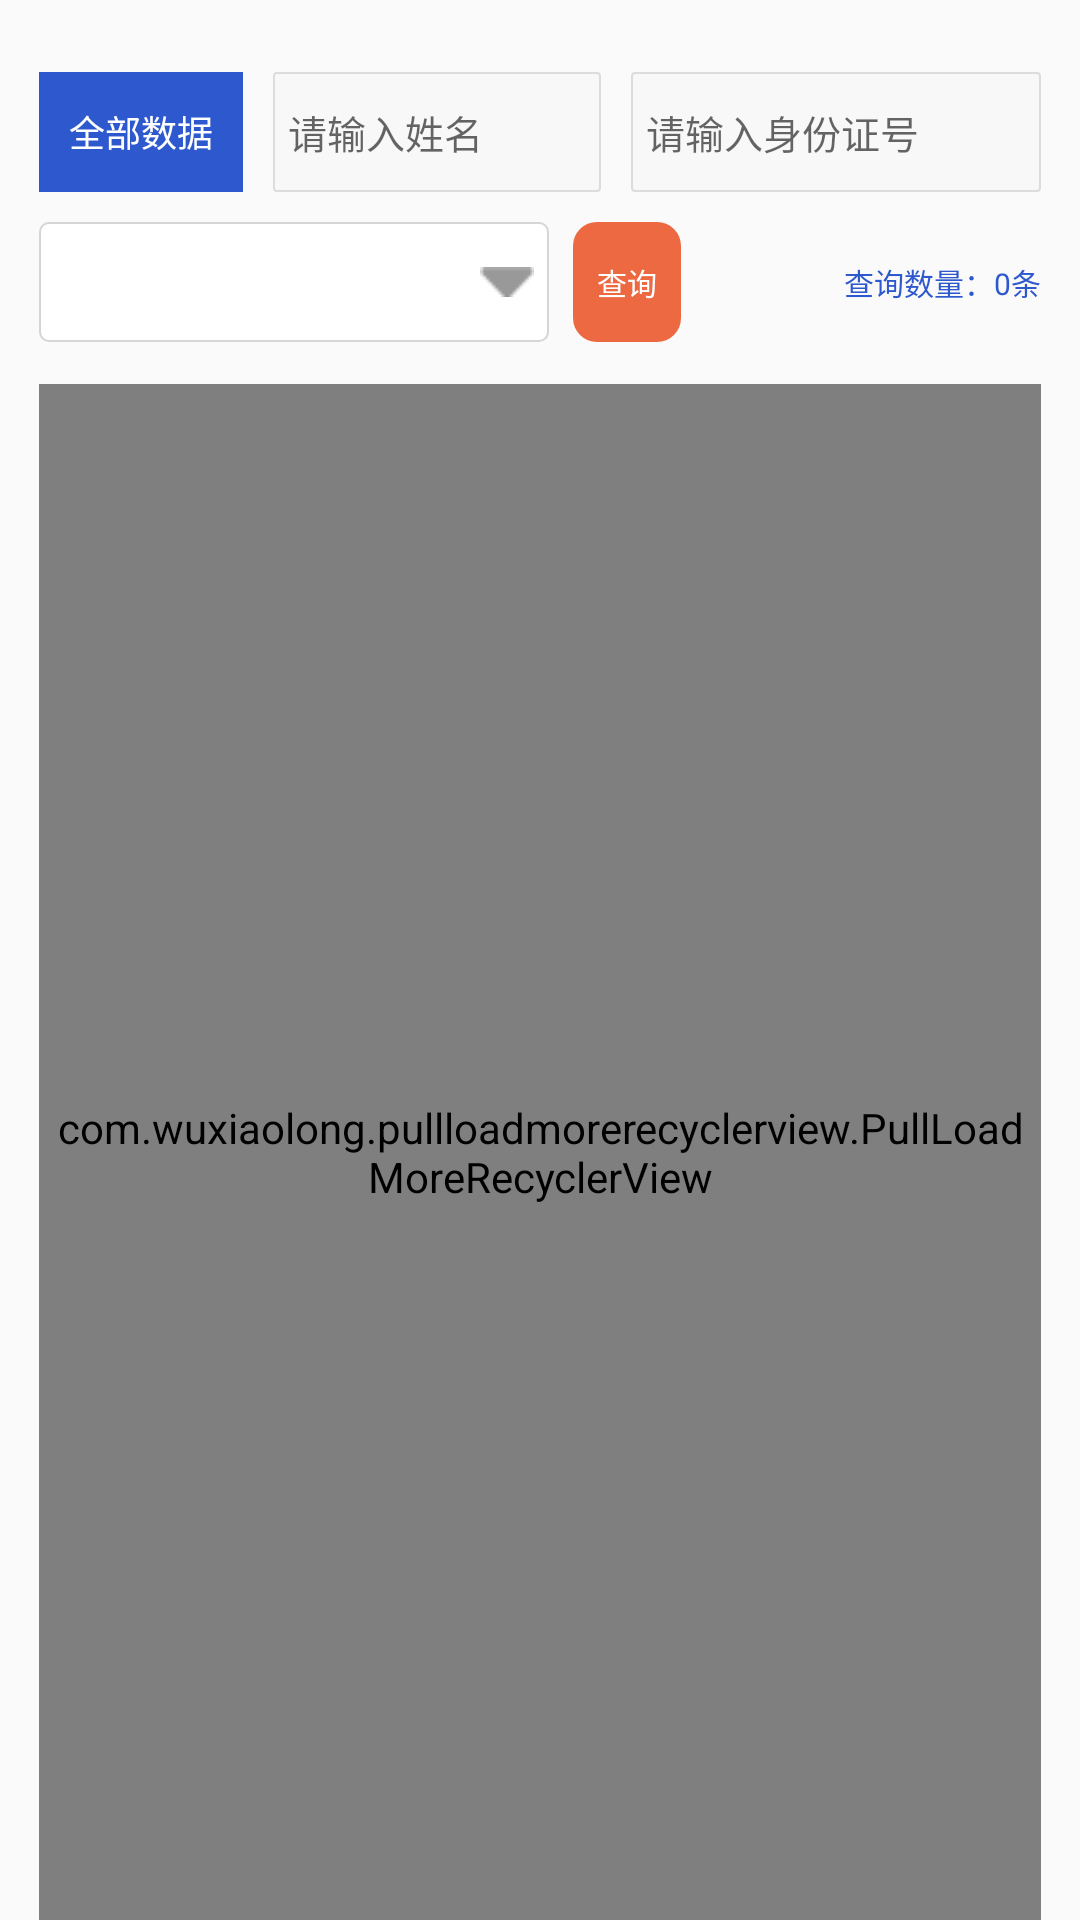

Reconstruct the res/layout file that produces this screen, plus the resources it refers to.
<!-- AndroidManifest.xml: application theme AppTheme -->
<!-- res/layout/deadfragment.xml -->
<?xml version="1.0" encoding="utf-8"?>
<LinearLayout xmlns:android="http://schemas.android.com/apk/res/android"
    android:orientation="vertical"
    android:layout_width="match_parent"
    android:layout_height="match_parent">

    <LinearLayout
        android:layout_marginRight="13dp"
        android:orientation="horizontal"
        android:layout_marginLeft="13dp"
        android:layout_marginTop="24dp"
        android:layout_width="match_parent"
        android:layout_height="40dp">

        <TextView
            android:layout_weight="0.5"
            android:gravity="center"
            android:background="#ff2e59ce"
            android:textColor="#ffffffff"
            android:textSize="12sp"
            android:text="全部数据"
            android:layout_width="0dp"
            android:layout_height="match_parent" />

        <EditText
            android:id="@+id/edit_name"
            android:layout_weight="0.8"
            android:paddingLeft="5dp"
            android:layout_marginLeft="10dp"
            android:background="@drawable/keyper_editbg"
            android:textSize="13sp"
            android:hint="请输入姓名"
            android:layout_width="0dp"
            android:layout_height="match_parent" />

        <EditText
            android:id="@+id/edit_idcard"
            android:inputType="number|numberDecimal"
            android:layout_weight="1"
            android:paddingLeft="5dp"
            android:layout_marginLeft="10dp"
            android:background="@drawable/keyper_editbg"
            android:textSize="13sp"
            android:hint="请输入身份证号"
            android:layout_width="0dp"
            android:layout_height="match_parent" />

    </LinearLayout>

    <RelativeLayout
        android:layout_marginRight="13dp"
        android:layout_marginLeft="13dp"
        android:layout_marginTop="10dp"
        android:layout_width="match_parent"
        android:layout_height="40dp">

        <Spinner
            android:paddingLeft="8dp"
            android:background="@drawable/keyper_spinner_drop_down_shape"
            android:id="@+id/sp2"
            android:layout_width="170dp"
            android:layout_height="match_parent">

        </Spinner>

        <TextView
            android:id="@+id/lingdao_btn"
            android:gravity="center"
            android:layout_marginLeft="8dp"
            android:paddingBottom="4dp"
            android:paddingTop="4dp"
            android:paddingRight="8dp"
            android:paddingLeft="8dp"
            android:background="@drawable/keyper_textbg"
            android:layout_centerVertical="true"
            android:layout_toRightOf="@+id/sp2"
            android:layout_width="wrap_content"
            android:layout_height="match_parent"
            android:text="查询"
            android:textColor="#ffffffff"
            android:textSize="10sp"
            />

        <TextView
            android:id="@+id/list_size"
            android:layout_centerVertical="true"
            android:layout_alignParentRight="true"
            android:layout_width="wrap_content"
            android:layout_height="wrap_content"
            android:text="查询数量：0条"
            android:textColor="#ff2e59ce"
            android:textSize="10sp"
            />


    </RelativeLayout>

    <com.wuxiaolong.pullloadmorerecyclerview.PullLoadMoreRecyclerView
        android:layout_marginRight="13dp"
        android:layout_marginLeft="13dp"
        android:layout_marginTop="14dp"
        android:id="@+id/one_listview"
        android:layout_width="match_parent"
        android:layout_height="match_parent">
    </com.wuxiaolong.pullloadmorerecyclerview.PullLoadMoreRecyclerView>
</LinearLayout>
<!-- resources referenced by this layout -->
<resources>
  <!-- drawable keyper_editbg (drawable) -->
  <?xml version="1.0" encoding="utf-8"?>
  <shape xmlns:android="http://schemas.android.com/apk/res/android" android:shape="rectangle">
      <solid android:color="#fff8f8f8" />
          <corners android:topLeftRadius="1dp"
              android:topRightRadius="1dp"
              android:bottomLeftRadius="1dp"
              android:bottomRightRadius="1dp" />
      <stroke android:color="#DCDCDC" android:width="0.5dp"/>
  </shape>
  <!-- drawable keyper_spinner_drop_down_shape (drawable) -->
  <?xml version="1.0" encoding="utf-8"?>
  <layer-list xmlns:android="http://schemas.android.com/apk/res/android" >
      <item>
          <shape>
              <stroke
                  android:width="0.5dp"
              android:color="#D5D5D5" />
              <corners android:radius="3dp" />
              <solid android:color="#ffffff" >
              </solid>
              <padding android:right="5dp" />
          </shape>
      </item>
  
      <item>
          <bitmap
              android:gravity="end"
  
          android:src="@drawable/keyper_list_under_icon" />
      </item>
  </layer-list>
  <!-- drawable keyper_textbg (drawable) -->
  <?xml version="1.0" encoding="utf-8"?>
      <shape xmlns:android="http://schemas.android.com/apk/res/android"
          android:shape="rectangle">
          <solid android:color="#ffec6941" />
          <corners android:topLeftRadius="8dp"
              android:topRightRadius="8dp"
              android:bottomLeftRadius="8dp"
              android:bottomRightRadius="8dp" />
      </shape>
  <style name="AppTheme" parent="Theme.AppCompat.Light.DarkActionBar">
          
          <item name="colorPrimary">@color/bar_grey</item>
          <item name="colorPrimaryDark">@color/bar_grey</item>
          <item name="colorAccent">@color/bar_grey</item>
      </style>
  <!-- drawable keyper_list_under_icon: png bitmap (drawable, 1064 bytes) -->
  <color name="bar_grey">#393a3e</color>
</resources>
